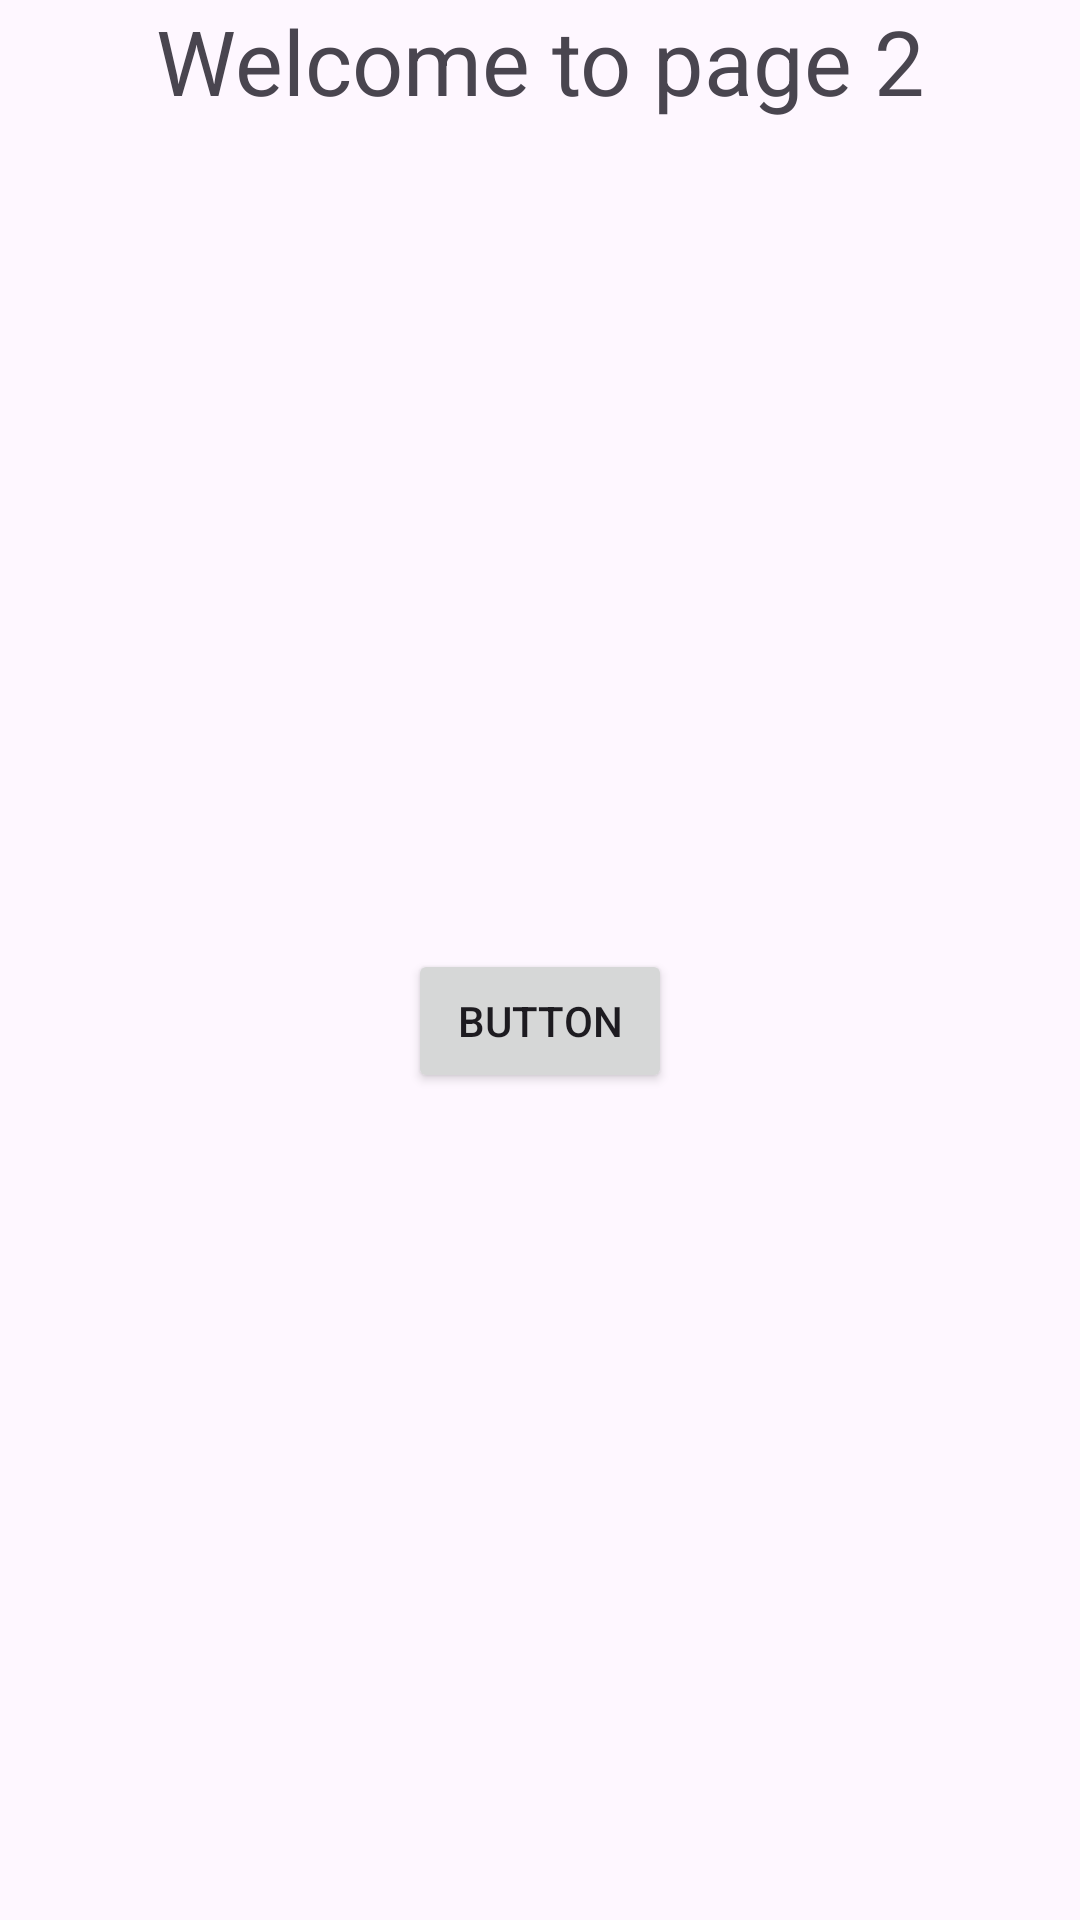

Write the Android layout XML for this screen, with the resource values it uses.
<!-- AndroidManifest.xml: application theme Theme.InClassExamples_F23 -->
<!-- res/layout/activity_second.xml -->
<?xml version="1.0" encoding="utf-8"?>
<androidx.constraintlayout.widget.ConstraintLayout xmlns:android="http://schemas.android.com/apk/res/android"
    xmlns:app="http://schemas.android.com/apk/res-auto"
    xmlns:tools="http://schemas.android.com/tools"
    android:layout_width="match_parent"
    android:layout_height="match_parent"
    tools:context=".SecondActivity">

    <Button
        android:id="@+id/button"
        android:layout_width="wrap_content"
        android:layout_height="wrap_content"
        android:text="Button"
        app:layout_constraintBottom_toBottomOf="parent"
        app:layout_constraintEnd_toEndOf="parent"
        app:layout_constraintStart_toStartOf="parent"
        app:layout_constraintTop_toBottomOf="@+id/textView" />

    <TextView
        android:id="@+id/textView"
        android:layout_width="wrap_content"
        android:layout_height="wrap_content"
        android:text="Welcome to page 2"
        android:textSize="30dp"
        app:layout_constraintEnd_toEndOf="parent"
        app:layout_constraintStart_toStartOf="parent"
        app:layout_constraintTop_toTopOf="parent" />
</androidx.constraintlayout.widget.ConstraintLayout>
<!-- resources referenced by this layout -->
<resources>
  <style name="Theme.InClassExamples_F23" parent="Base.Theme.InClassExamples_F23" />
  <style name="Base.Theme.InClassExamples_F23" parent="Theme.Material3.DayNight.NoActionBar">
          
          
      </style>
</resources>
